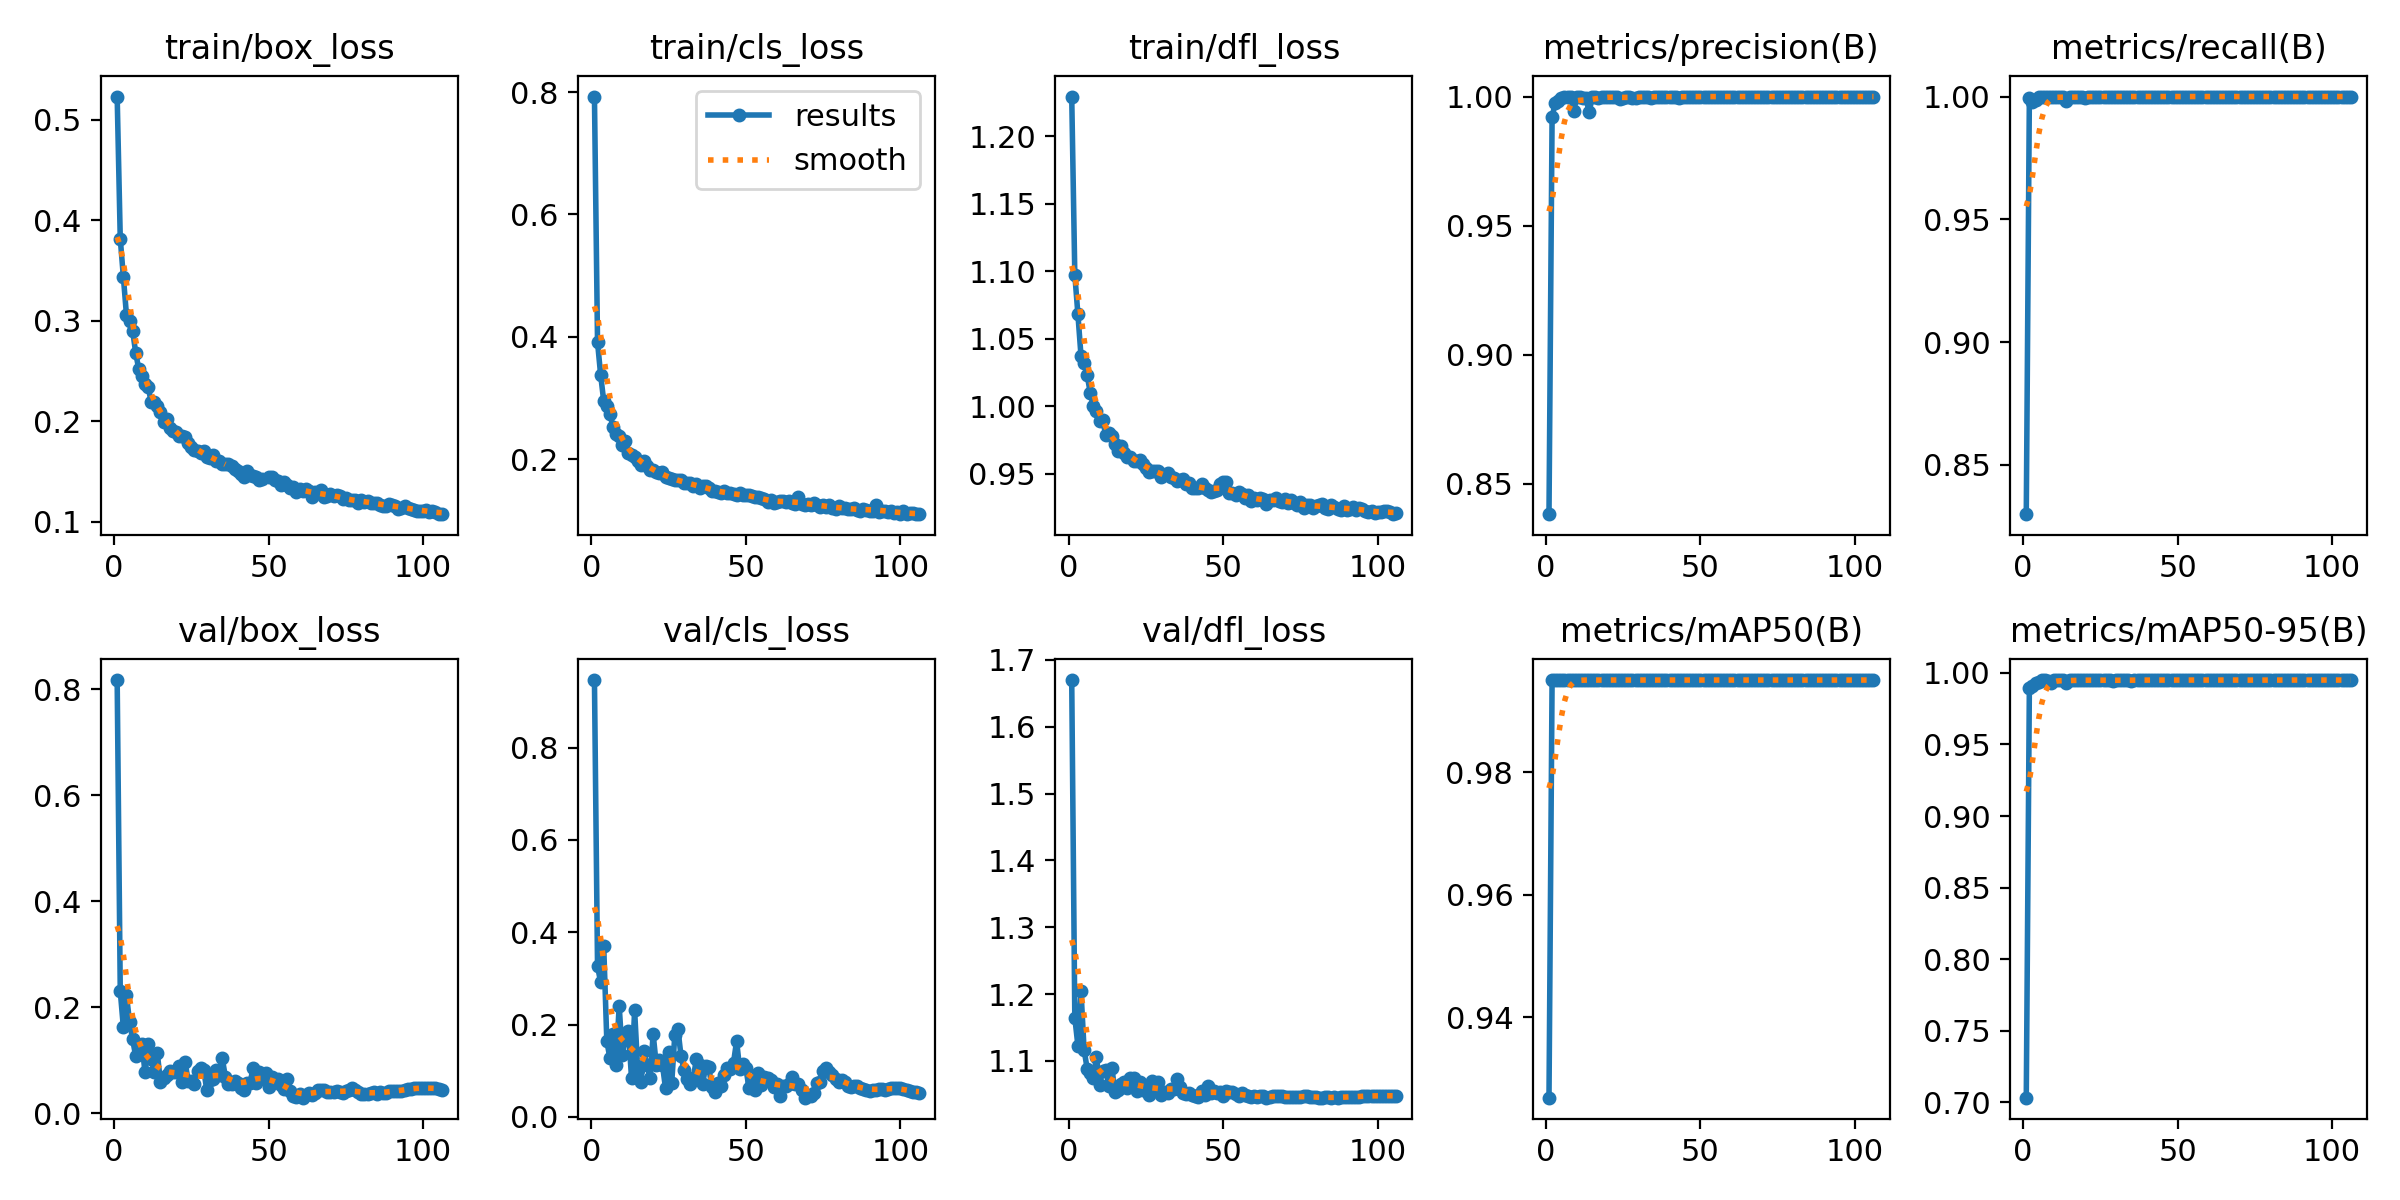

The data file committed next to this chart (first rows):
epoch, time, train/box_loss, train/cls_loss, train/dfl_loss, metrics/precision(B), metrics/recall(B), metrics/mAP50(B), metrics/mAP50-95(B), val/box_loss, val/cls_loss, val/dfl_loss, lr/pg0, lr/pg1, lr/pg2
1, 92.53, 0.5229, 0.7929, 1.23, 0.8382, 0.8299, 0.9269, 0.7032, 0.8176, 0.9461, 1.67, 0.0001994, 0.0001994, 0.08026
2, 180.2, 0.3816, 0.3912, 1.098, 0.9919, 0.9995, 0.995, 0.9894, 0.2304, 0.3266, 1.165, 0.0003974, 0.0003974, 0.06046
3, 267.6, 0.3439, 0.338, 1.068, 0.9977, 0.9978, 0.995, 0.9911, 0.1624, 0.2917, 1.123, 0.0005934, 0.0005934, 0.04066
4, 352.5, 0.3059, 0.2949, 1.037, 0.9984, 0.9986, 0.995, 0.9933, 0.223, 0.3704, 1.205, 0.0007875, 0.0007875, 0.02085
5, 440.5, 0.2996, 0.2862, 1.032, 0.9995, 1, 0.995, 0.9935, 0.1728, 0.165, 1.117, 0.0009796, 0.0009796, 0.001042
6, 531.2, 0.2902, 0.2735, 1.023, 0.9998, 1, 0.995, 0.995, 0.1395, 0.1269, 1.088, 0.0009752, 0.0009752, 0.0009752
7, 621.9, 0.2681, 0.2531, 1.01, 0.9999, 1, 0.995, 0.9948, 0.1074, 0.1788, 1.082, 0.0009703, 0.0009703, 0.0009703
8, 711.9, 0.2517, 0.2412, 1, 0.9999, 1, 0.995, 0.9946, 0.1116, 0.1134, 1.074, 0.0009654, 0.0009654, 0.0009654
9, 802.3, 0.2453, 0.2382, 0.9968, 0.9944, 0.9999, 0.995, 0.9929, 0.1302, 0.2413, 1.107, 0.0009604, 0.0009604, 0.0009604
10, 891.8, 0.2368, 0.2232, 0.9892, 0.9999, 1, 0.995, 0.995, 0.07789, 0.1348, 1.064, 0.0009555, 0.0009555, 0.0009555
11, 981.5, 0.2345, 0.2292, 0.9901, 0.9997, 1, 0.995, 0.9949, 0.1299, 0.1694, 1.084, 0.0009505, 0.0009505, 0.0009505
12, 1071, 0.2196, 0.2094, 0.9788, 0.9995, 1, 0.995, 0.9949, 0.1015, 0.1868, 1.087, 0.0009455, 0.0009455, 0.0009455
13, 1160, 0.2194, 0.2074, 0.9804, 0.9993, 1, 0.995, 0.995, 0.07697, 0.0839, 1.063, 0.0009406, 0.0009406, 0.0009406
14, 1250, 0.2149, 0.2042, 0.9781, 0.9939, 0.9981, 0.995, 0.9933, 0.1127, 0.2307, 1.089, 0.0009357, 0.0009357, 0.0009357
15, 1339, 0.209, 0.1968, 0.9721, 1, 1, 0.995, 0.995, 0.0591, 0.1024, 1.054, 0.0009307, 0.0009307, 0.0009307
16, 1428, 0.1992, 0.1909, 0.967, 1, 1, 0.995, 0.9948, 0.06727, 0.07655, 1.056, 0.0009258, 0.0009258, 0.0009258
17, 1517, 0.2022, 0.1974, 0.9703, 0.9995, 0.9999, 0.995, 0.9948, 0.0726, 0.1418, 1.066, 0.0009208, 0.0009208, 0.0009208
18, 1607, 0.1931, 0.1888, 0.9652, 1, 1, 0.995, 0.9948, 0.07985, 0.1116, 1.069, 0.0009158, 0.0009158, 0.0009158
19, 1696, 0.1906, 0.1819, 0.9626, 1, 1, 0.995, 0.995, 0.07863, 0.0854, 1.06, 0.0009109, 0.0009109, 0.0009109
20, 1782, 0.1894, 0.1817, 0.9623, 0.9998, 0.9995, 0.995, 0.995, 0.07687, 0.1793, 1.074, 0.0009059, 0.0009059, 0.0009059
21, 1869, 0.1852, 0.1784, 0.9597, 0.9999, 1, 0.995, 0.9949, 0.08959, 0.1134, 1.075, 0.000901, 0.000901, 0.000901
22, 1955, 0.1851, 0.1777, 0.9596, 1, 1, 0.995, 0.995, 0.05844, 0.1242, 1.055, 0.0008961, 0.0008961, 0.0008961
23, 2040, 0.1842, 0.1785, 0.9602, 1, 1, 0.995, 0.9948, 0.096, 0.1131, 1.068, 0.0008911, 0.0008911, 0.0008911
24, 2126, 0.1788, 0.1711, 0.9572, 0.999, 1, 0.995, 0.995, 0.05987, 0.06186, 1.056, 0.0008862, 0.0008862, 0.0008862
25, 2212, 0.1741, 0.1693, 0.9539, 0.9994, 1, 0.995, 0.995, 0.06039, 0.1412, 1.062, 0.0008812, 0.0008812, 0.0008812
26, 2298, 0.172, 0.1671, 0.9509, 1, 1, 0.995, 0.995, 0.05486, 0.07329, 1.049, 0.0008762, 0.0008762, 0.0008762
27, 2384, 0.1707, 0.1654, 0.9522, 1, 1, 0.995, 0.995, 0.07986, 0.1772, 1.069, 0.0008713, 0.0008713, 0.0008713
28, 2470, 0.1688, 0.1657, 0.9517, 0.9993, 1, 0.995, 0.995, 0.08506, 0.1906, 1.059, 0.0008663, 0.0008663, 0.0008663
29, 2556, 0.1701, 0.1663, 0.952, 0.9994, 1, 0.995, 0.994, 0.08178, 0.1328, 1.068, 0.0008614, 0.0008614, 0.0008614
30, 2642, 0.165, 0.1611, 0.9478, 1, 1, 0.995, 0.995, 0.04347, 0.1015, 1.049, 0.0008565, 0.0008565, 0.0008565
31, 2728, 0.1637, 0.1602, 0.9487, 1, 1, 0.995, 0.995, 0.06275, 0.08301, 1.053, 0.0008515, 0.0008515, 0.0008515
32, 2814, 0.1661, 0.1604, 0.9502, 1, 1, 0.995, 0.995, 0.06516, 0.07181, 1.052, 0.0008465, 0.0008465, 0.0008465
33, 2900, 0.1604, 0.1568, 0.9473, 1, 1, 0.995, 0.995, 0.08179, 0.08484, 1.058, 0.0008416, 0.0008416, 0.0008416
34, 2986, 0.1602, 0.1585, 0.9466, 0.9995, 1, 0.995, 0.995, 0.0712, 0.126, 1.058, 0.0008366, 0.0008366, 0.0008366
35, 3072, 0.1574, 0.1525, 0.9442, 1, 1, 0.995, 0.9946, 0.1039, 0.1126, 1.073, 0.0008317, 0.0008317, 0.0008317
36, 3158, 0.1572, 0.1558, 0.9452, 1, 1, 0.995, 0.9949, 0.06875, 0.07151, 1.062, 0.0008268, 0.0008268, 0.0008268
37, 3244, 0.1573, 0.1552, 0.9461, 1, 1, 0.995, 0.995, 0.05513, 0.1101, 1.052, 0.0008218, 0.0008218, 0.0008218
38, 3330, 0.156, 0.1535, 0.9421, 1, 1, 0.995, 0.995, 0.05592, 0.1072, 1.05, 0.0008169, 0.0008169, 0.0008169
39, 3417, 0.1528, 0.1477, 0.9429, 1, 1, 0.995, 0.995, 0.0599, 0.06468, 1.052, 0.0008119, 0.0008119, 0.0008119
40, 3502, 0.1503, 0.1477, 0.9397, 1, 1, 0.995, 0.995, 0.05783, 0.05452, 1.049, 0.0008069, 0.0008069, 0.0008069
41, 3588, 0.1474, 0.1462, 0.9393, 1, 1, 0.995, 0.995, 0.04711, 0.07249, 1.047, 0.000802, 0.000802, 0.000802
42, 3674, 0.1452, 0.1443, 0.9393, 1, 1, 0.995, 0.995, 0.04308, 0.06606, 1.046, 0.000797, 0.000797, 0.000797
43, 3760, 0.1507, 0.1483, 0.9422, 0.9994, 1, 0.995, 0.9949, 0.05747, 0.0905, 1.055, 0.0007921, 0.0007921, 0.0007921
44, 3846, 0.1471, 0.1447, 0.9392, 1, 1, 0.995, 0.995, 0.05776, 0.1067, 1.049, 0.0007872, 0.0007872, 0.0007872
45, 3932, 0.1455, 0.144, 0.9379, 1, 1, 0.995, 0.9949, 0.08524, 0.1042, 1.063, 0.0007822, 0.0007822, 0.0007822
46, 4018, 0.1451, 0.1422, 0.9364, 1, 1, 0.995, 0.995, 0.05717, 0.1176, 1.052, 0.0007772, 0.0007772, 0.0007772
47, 4103, 0.1416, 0.1406, 0.9371, 1, 1, 0.995, 0.995, 0.07849, 0.1645, 1.054, 0.0007723, 0.0007723, 0.0007723
48, 4190, 0.1426, 0.1445, 0.9376, 1, 1, 0.995, 0.995, 0.06547, 0.1033, 1.051, 0.0007673, 0.0007673, 0.0007673
49, 4277, inf, 0.1405, 0.9421, 1, 1, 0.995, 0.995, 0.07505, 0.1141, 1.053, 0.0007624, 0.0007624, 0.0007624
50, 4363, 0.1448, 0.1413, 0.944, 1, 1, 0.995, 0.995, 0.05012, 0.1055, 1.048, 0.0007575, 0.0007575, 0.0007575
51, 4448, 0.1447, 0.1404, 0.9437, 1, 1, 0.995, 0.9949, 0.06785, 0.06334, 1.055, 0.0007525, 0.0007525, 0.0007525
52, 4534, 0.1414, 0.1392, 0.9355, 1, 1, 0.995, 0.995, 0.0599, 0.07575, 1.053, 0.0007476, 0.0007476, 0.0007476
53, 4620, 0.1404, 0.1386, 0.9354, 1, 1, 0.995, 0.995, 0.06383, 0.0587, 1.053, 0.0007426, 0.0007426, 0.0007426
54, 4706, 0.1369, 0.1375, 0.9345, 1, 1, 0.995, 0.995, 0.05358, 0.09414, 1.05, 0.0007376, 0.0007376, 0.0007376
55, 4793, 0.1399, 0.1359, 0.9368, 1, 1, 0.995, 0.995, 0.04599, 0.06866, 1.047, 0.0007327, 0.0007327, 0.0007327
56, 4879, 0.1367, 0.1341, 0.9351, 1, 1, 0.995, 0.995, 0.0637, 0.08633, 1.052, 0.0007277, 0.0007277, 0.0007277
57, 4965, 0.1342, 0.1301, 0.9322, 1, 1, 0.995, 0.995, 0.04247, 0.08414, 1.049, 0.0007228, 0.0007228, 0.0007228
58, 5054, 0.135, 0.1325, 0.9344, 1, 1, 0.995, 0.995, 0.03315, 0.08004, 1.047, 0.0007179, 0.0007179, 0.0007179
59, 5142, 0.1298, 0.129, 0.9297, 1, 1, 0.995, 0.995, 0.03005, 0.06527, 1.046, 0.0007129, 0.0007129, 0.0007129
60, 5228, 0.1331, 0.1304, 0.9317, 1, 1, 0.995, 0.995, 0.03698, 0.07062, 1.047, 0.000708, 0.000708, 0.000708
... 46 more rows
